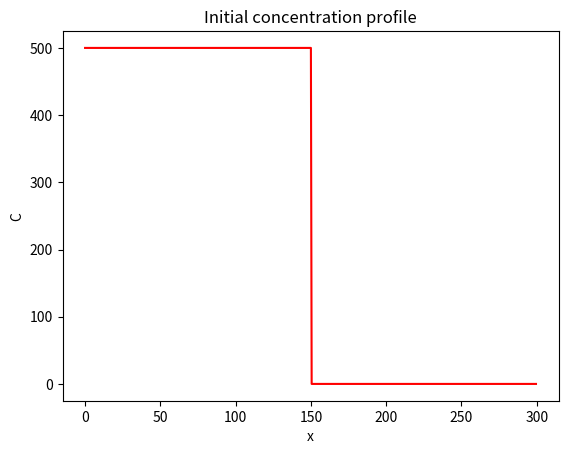
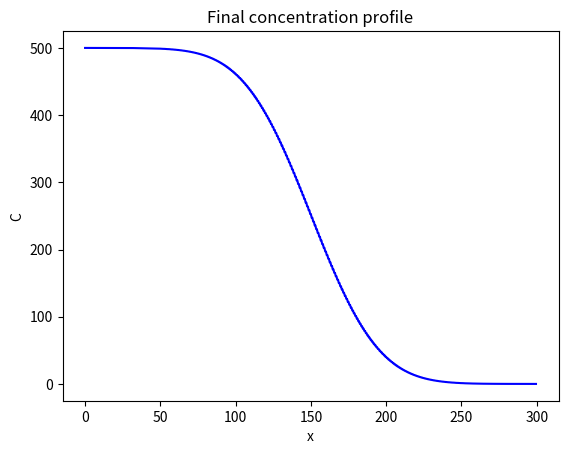

The script that saved these images, in order:
import numpy as np 
import matplotlib.pyplot as plt

def calculate_stable_time_step(dx, diffusivity):
    return 0.5 * dx**2 / diffusivity
    
def plot_profile(x, y, color="r", title=None):
    plt.figure()
    plt.plot(x, y, color)
    plt.xlabel("x")
    plt.ylabel("C")
    plt.title(title)
    
D = 100
Lx = 300

dx = 0.5
x = np.arange(start=0, stop=Lx, step=dx)
nx = len(x)

C = np.zeros_like(x)
C_left = 500
C_right = 0 
C [x <= Lx//2] = C_left
C [x > Lx//2] = C_right

plot_profile(x, C, title="Initial concentration profile")
plt.savefig("initial_profile.png")

nt = 5000
dt = calculate_stable_time_step(dx, D)

for t in range(0, nt):
	C[1:-1] += D * dt / dx ** 2 * (C[:-2] - 2*C[1:-1] + C[2:])  

plot_profile(x, C, color="b", title="Final concentration profile")
plt.savefig("final_profile.png")


